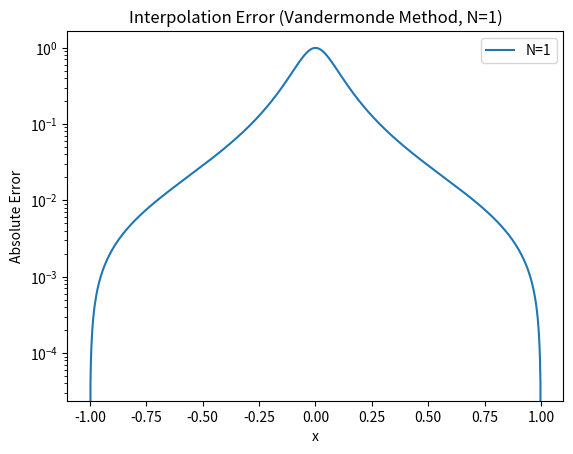
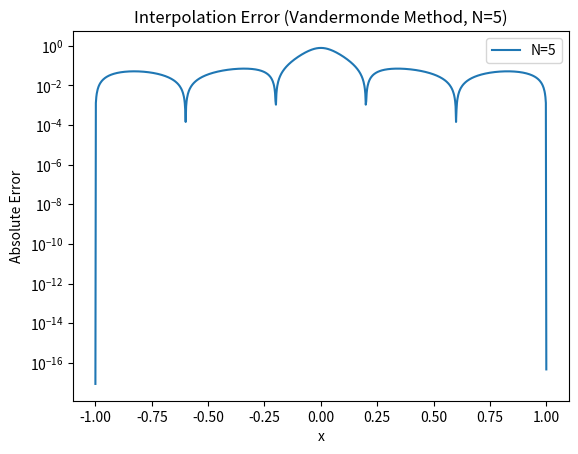
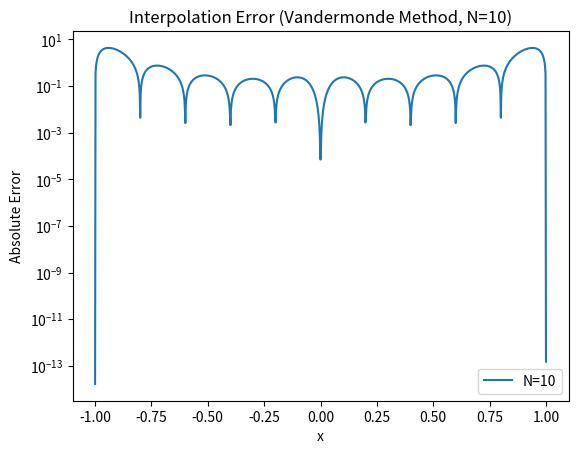
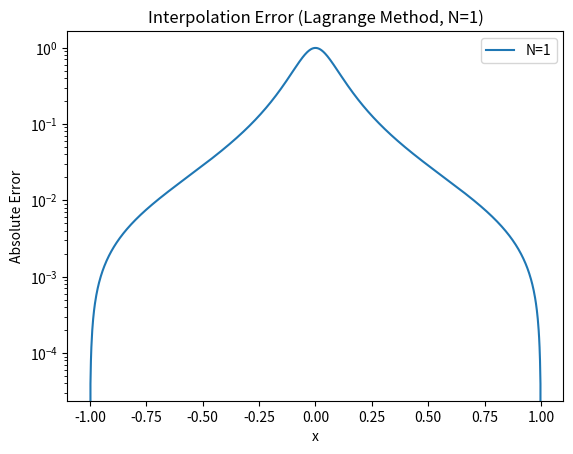
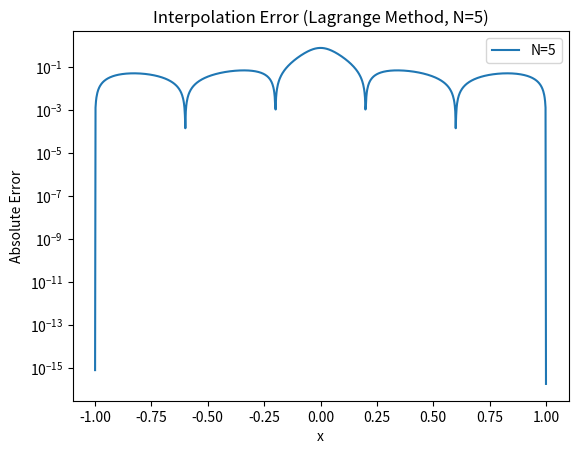
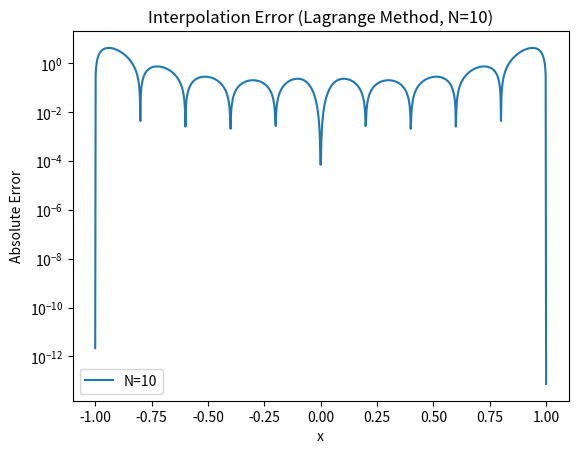
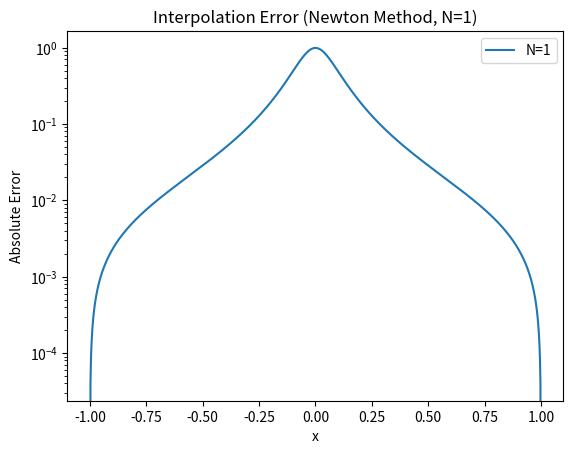
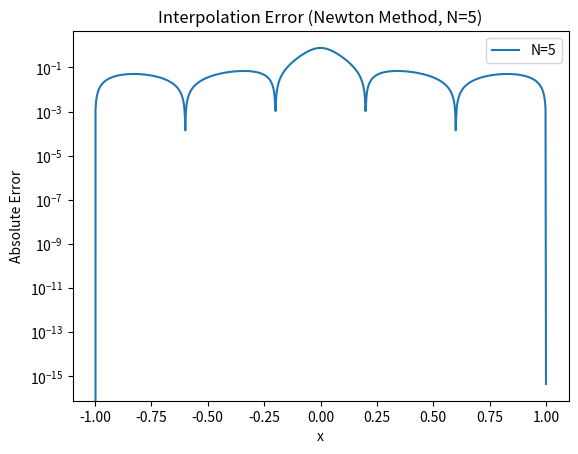
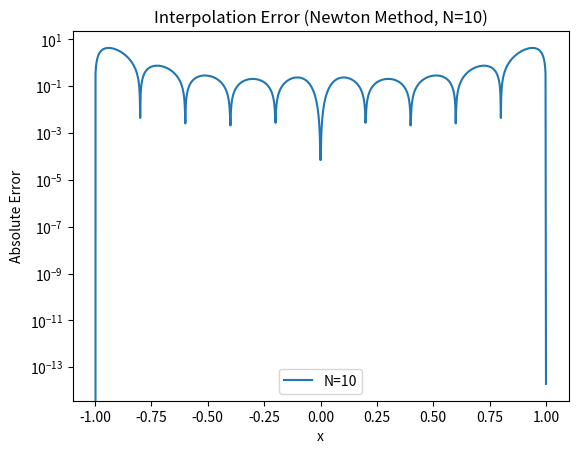
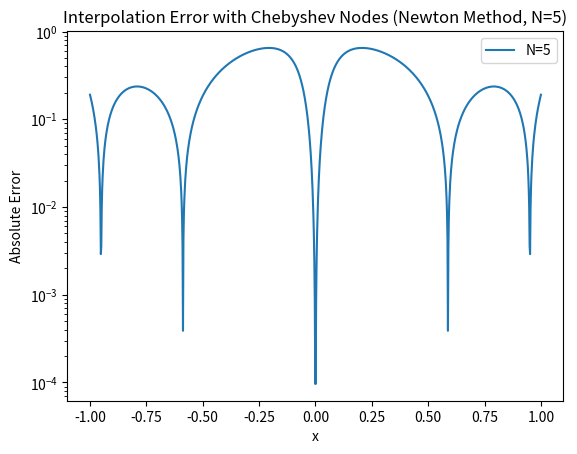
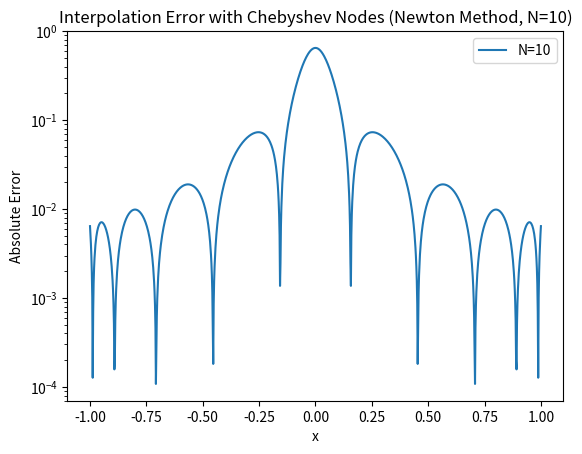
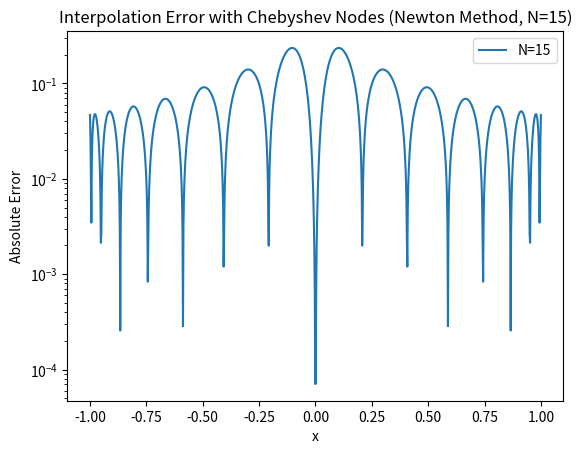
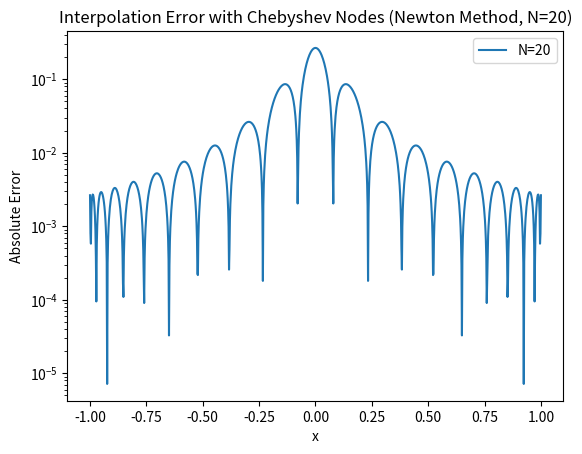

The matplotlib source for these figures, in order:
import numpy as np
import matplotlib.pyplot as plt
from scipy.interpolate import lagrange
import time

def f(x):
    return 1 / (1 + (10 * x) ** 2)

#vandermonde
def vandermonde_interp(xint, xtrg):
    n = len(xint) - 1
    fi = f(xint)
    V = np.vander(xint, increasing=True)
    c = np.linalg.solve(V, fi)
    return np.polyval(c[::-1], xtrg)

#lagrange
def lagrange_interp(xint, xtrg):
    poly = lagrange(xint, f(xint))
    return poly(xtrg)

#Newton
def newton_interp(xint, xtrg):
    n = len(xint)
    coef = np.copy(f(xint))
    for j in range(1, n):
        coef[j:n] = (coef[j:n] - coef[j - 1]) / (xint[j:n] - xint[j - 1])
    
    def newton_poly(x):
        result = coef[-1]
        for j in range(n - 2, -1, -1):
            result = result * (x - xint[j]) + coef[j]
        return result
    
    return np.array([newton_poly(x) for x in xtrg])

# Compute and plot the interpolations with hopefully accurate timing
#(newton should be the fastest but its actually vandermonde in the outputs so idk)
def plot_error(N_values, method):
    x_plot = np.linspace(-1, 1, 1000)
    for N in N_values:
        xint = np.linspace(-1, 1, N + 1)
        
        #high precision timer
        num_trials = 100
        start_time = time.perf_counter()
        for _ in range(num_trials):
            if method == 'vandermonde':
                y_interp = vandermonde_interp(xint, x_plot)
            elif method == 'lagrange':
                y_interp = lagrange_interp(xint, x_plot)
            elif method == 'newton':
                y_interp = newton_interp(xint, x_plot)
        elapsed_time = (time.perf_counter() - start_time) / num_trials
        
        max_error = np.max(np.abs(f(x_plot) - y_interp))
        
        print(f'Method: {method.capitalize()}, N={N}, Max Error={max_error:.5e}, Time={elapsed_time:.8f} sec')
        
        plt.figure()
        plt.plot(x_plot, np.abs(f(x_plot) - y_interp), label=f'N={N}')
        plt.legend()
        plt.yscale('log')
        plt.xlabel('x')
        plt.ylabel('Absolute Error')
        plt.title(f'Interpolation Error ({method.capitalize()} Method, N={N})')
        plt.show()

#nodes
def chebyshev_nodes(N):
    return np.cos((2 * np.arange(1, N + 1) - 1) * np.pi / (2 * N))

N_values = [1, 5, 10]
plot_error(N_values, 'vandermonde')
plot_error(N_values, 'lagrange')
plot_error(N_values, 'newton')

#chebyshev nodes
N_cheb = [5, 10, 15, 20]
x_plot = np.linspace(-1, 1, 1000)
for N in N_cheb:
    xint = chebyshev_nodes(N)
    
    #timer
    num_trials = 100
    start_time = time.perf_counter()
    for _ in range(num_trials):
        y_interp = newton_interp(xint, x_plot)
    elapsed_time = (time.perf_counter() - start_time) / num_trials
    
    max_error = np.max(np.abs(f(x_plot) - y_interp))
    
    print(f'Chebyshev Nodes, N={N}, Max Error={max_error:.5e}, Time={elapsed_time:.8f} sec')
    
    plt.figure()
    plt.plot(x_plot, np.abs(f(x_plot) - y_interp), label=f'N={N}')
    plt.legend()
    plt.yscale('log')
    plt.xlabel('x')
    plt.ylabel('Absolute Error')
    plt.title(f'Interpolation Error with Chebyshev Nodes (Newton Method, N={N})')
    plt.show()